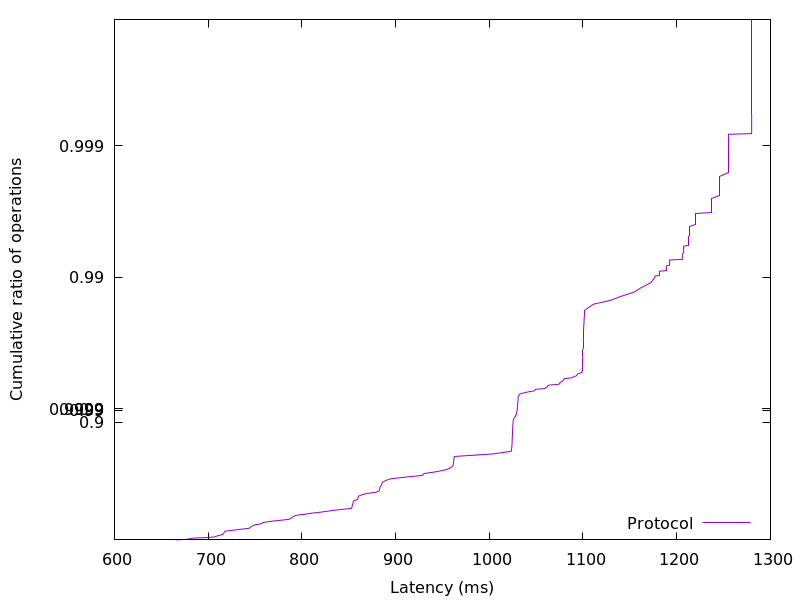

Values plotted in this chart, from the file beside it:
665.100544, 0.01
678, 0.02
679.9, 0.03
683.4, 0.04
697.7, 0.05
707.2, 0.06
708.2, 0.07
710.6, 0.08
713.2, 0.09
715.3, 0.1
716.2, 0.11
716.7, 0.12
717.1, 0.13
717.4, 0.14
718.2, 0.15
723.8, 0.16
729.9, 0.17
735.5, 0.18
743, 0.19
744.7, 0.2
745.6, 0.21
746.8, 0.22
748, 0.23
749.9, 0.24
755.1, 0.25
757.7, 0.26
758.6, 0.27
764.1, 0.28
770.7, 0.29
779.1, 0.3
786.7, 0.31
787.6, 0.32
789.7, 0.33
790.5, 0.34
792.3, 0.35
796, 0.36
804.6, 0.37
810.5, 0.38
819.8, 0.39
826.5, 0.4
834.5, 0.41
842.9, 0.42
852.9, 0.43
853.4, 0.44
853.7, 0.45
853.9, 0.46
854.2, 0.47
854.5, 0.48
854.7, 0.49
855.3, 0.5
859.2, 0.51
859.7, 0.52
859.9, 0.53
860.6, 0.54
863.8, 0.55
869.2, 0.56
878.9, 0.57
882.4, 0.58
882.9, 0.59
883.2, 0.6
883.7, 0.61
... 298 more rows
